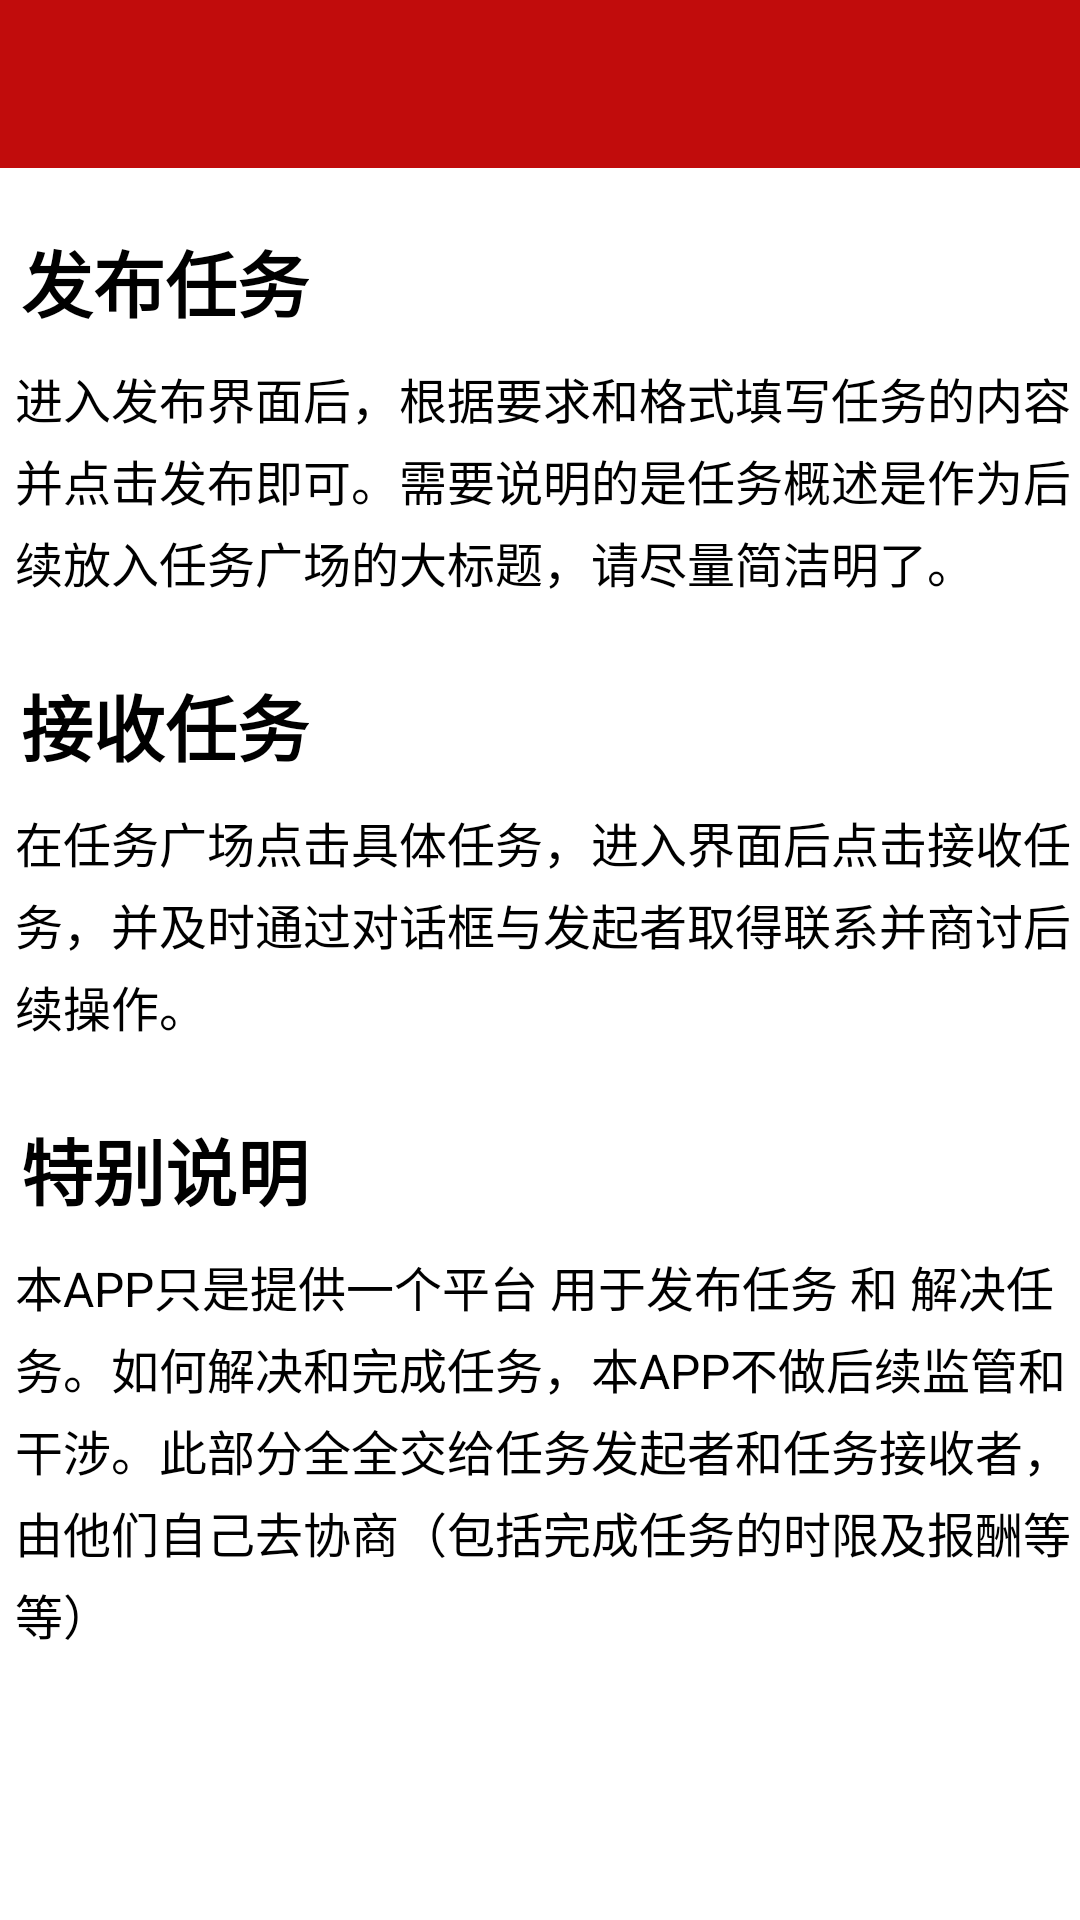

Produce the Android XML layout that renders to this screen, including the resource entries it uses.
<!-- AndroidManifest.xml: application theme AppTheme -->
<!-- res/layout/activity_help.xml -->
<?xml version="1.0" encoding="utf-8"?>
<LinearLayout
    android:orientation="vertical"
    xmlns:android="http://schemas.android.com/apk/res/android"
    xmlns:app="http://schemas.android.com/apk/res-auto"
    android:layout_width="match_parent"
    android:layout_height="match_parent">

    <android.support.v7.widget.Toolbar
        android:id="@+id/toolbar"
        android:layout_width="match_parent"
        android:layout_height="?attr/actionBarSize"
        android:background="@color/colorPrimaryDark"
        android:theme="@style/ThemeOverlay.AppCompat.Dark.ActionBar"
        app:popupTheme="@style/ThemeOverlay.AppCompat.Light"/>

    <LinearLayout
        android:orientation="vertical"
        android:layout_width="match_parent"
        android:layout_height="match_parent">

        <TextView
            android:layout_marginTop="20dp"
            android:layout_marginLeft="7dp"
            android:layout_width="wrap_content"
            android:layout_height="wrap_content"
            android:text="发布任务"
            android:lineSpacingExtra="4dp"
            android:textColor="@android:color/black"
            android:textSize="24sp"
            android:textStyle="bold"/>

        <TextView
            android:layout_marginTop="10dp"
            android:paddingLeft="5dp"
            android:layout_width="match_parent"
            android:layout_height="wrap_content"
            android:text="进入发布界面后，根据要求和格式填写任务的内容并点击发布即可。需要说明的是任务概述是作为后续放入任务广场的大标题，请尽量简洁明了。"
            android:lineSpacingExtra="4dp"
            android:textColor="@android:color/black"
            android:textSize="16sp"/>

        <TextView
            android:layout_marginTop="25dp"
            android:layout_marginLeft="7dp"
            android:layout_width="wrap_content"
            android:layout_height="wrap_content"
            android:text="接收任务"
            android:lineSpacingExtra="4dp"
            android:textColor="@android:color/black"
            android:textSize="24sp"
            android:textStyle="bold"/>

        <TextView
            android:layout_marginTop="10dp"
            android:paddingLeft="5dp"
            android:layout_width="match_parent"
            android:layout_height="wrap_content"
            android:text="在任务广场点击具体任务，进入界面后点击接收任务，并及时通过对话框与发起者取得联系并商讨后续操作。"
            android:lineSpacingExtra="4dp"
            android:textColor="@android:color/black"
            android:textSize="16sp"/>

        <TextView
            android:layout_marginTop="25dp"
            android:layout_marginLeft="7dp"
            android:layout_width="wrap_content"
            android:layout_height="wrap_content"
            android:text="特别说明"
            android:lineSpacingExtra="4dp"
            android:textColor="@android:color/black"
            android:textSize="24sp"
            android:textStyle="bold"/>

        <TextView
            android:layout_marginTop="10dp"
            android:paddingLeft="5dp"
            android:layout_width="match_parent"
            android:layout_height="wrap_content"
            android:text="本APP只是提供一个平台 用于发布任务 和 解决任务。如何解决和完成任务，本APP不做后续监管和干涉。此部分全全交给任务发起者和任务接收者，由他们自己去协商（包括完成任务的时限及报酬等等）"
            android:lineSpacingExtra="4dp"
            android:textColor="@android:color/black"
            android:textSize="16sp"/>
    </LinearLayout>
</LinearLayout>
<!-- resources referenced by this layout -->
<resources>
  <color name="colorPrimaryDark">#c10c0c</color>
</resources>
